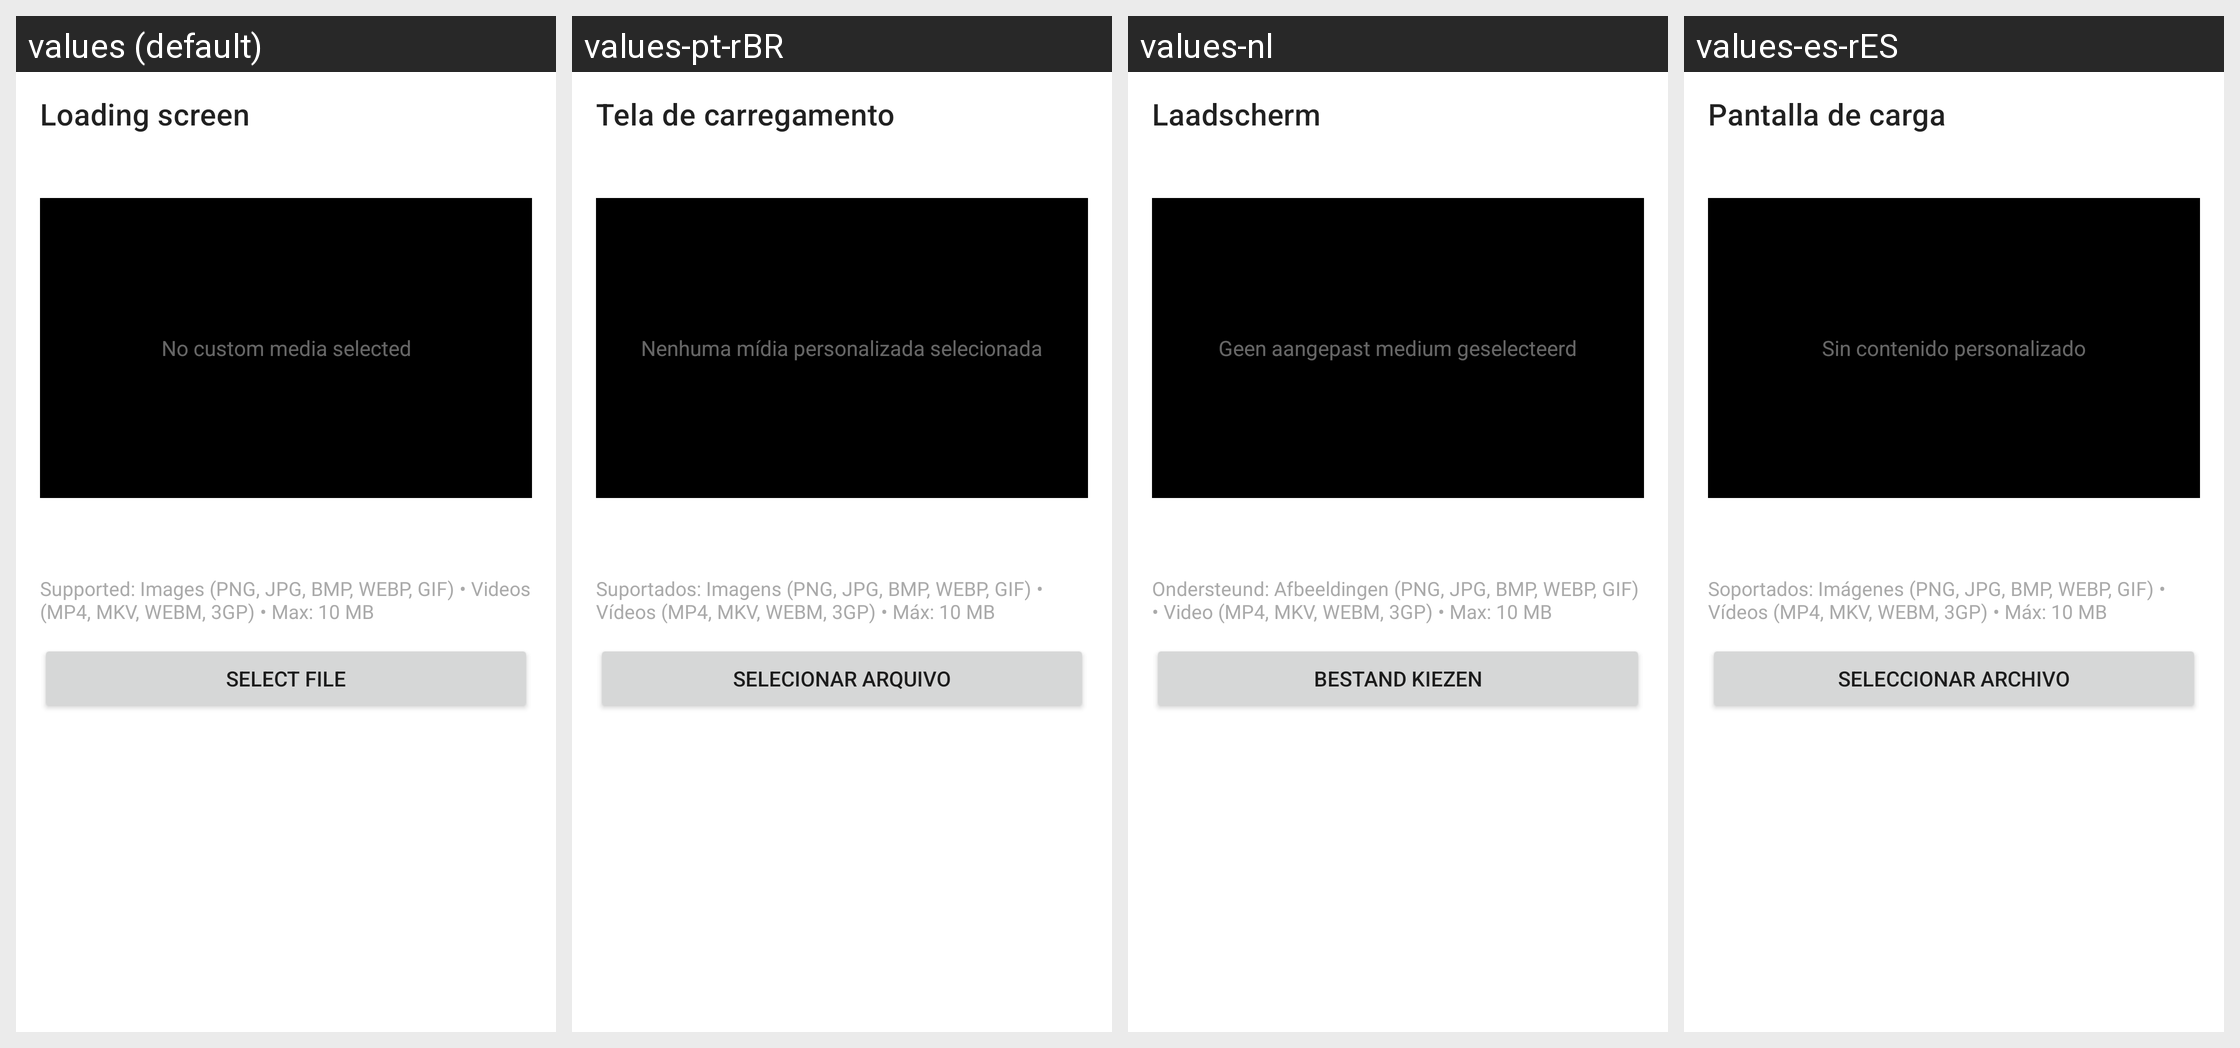

Locale-by-locale string values for the Android screen shown in this grid:
Android screen res/layout/fragment_loading_screen.xml rendered under 4 locales, left to right: values (default), values-pt-rBR, values-nl, values-es-rES. Device: Nexus 5 (rendered at 1080×1920; each locale shown at half size, 540×960, under a caption strip naming it); theme Theme.MaterialComponents.DayNight.NoActionBar.
Other locales in the repository, not shown: values-ar, values-cs, values-de, values-es, values-hu, values-it, values-ja, values-ka, values-ko, values-pl, values-ro, values-ru, values-tr, values-uk, values-vi, values-zh-rTW.
Strings drawn on this screen, with the default value and each locale's value (text and hints the layout hard-codes, and strings that could not be matched under every locale, appear in the picture but are not listed):

loading_screen
  values: Loading screen
  values-pt-rBR: Tela de carregamento
  values-nl: Laadscherm
  values-es-rES: Pantalla de carga

loading_screen_no_media
  values: No custom media selected
  values-pt-rBR: Nenhuma mídia personalizada selecionada
  values-nl: Geen aangepast medium geselecteerd
  values-es-rES: Sin contenido personalizado

loading_screen_supported_formats
  values: Supported: Images (PNG, JPG, BMP, WEBP, GIF) • Videos (MP4, MKV, WEBM, 3GP) • Max: 10 MB
  values-pt-rBR: Suportados: Imagens (PNG, JPG, BMP, WEBP, GIF) • Vídeos (MP4, MKV, WEBM, 3GP) • Máx: 10 MB
  values-nl: Ondersteund: Afbeeldingen (PNG, JPG, BMP, WEBP, GIF) • Video (MP4, MKV, WEBM, 3GP) • Max: 10 MB
  values-es-rES: Soportados: Imágenes (PNG, JPG, BMP, WEBP, GIF) • Vídeos (MP4, MKV, WEBM, 3GP) • Máx: 10 MB

loading_screen_select_file
  values: Select file
  values-pt-rBR: Selecionar arquivo
  values-nl: Bestand kiezen
  values-es-rES: Seleccionar archivo
